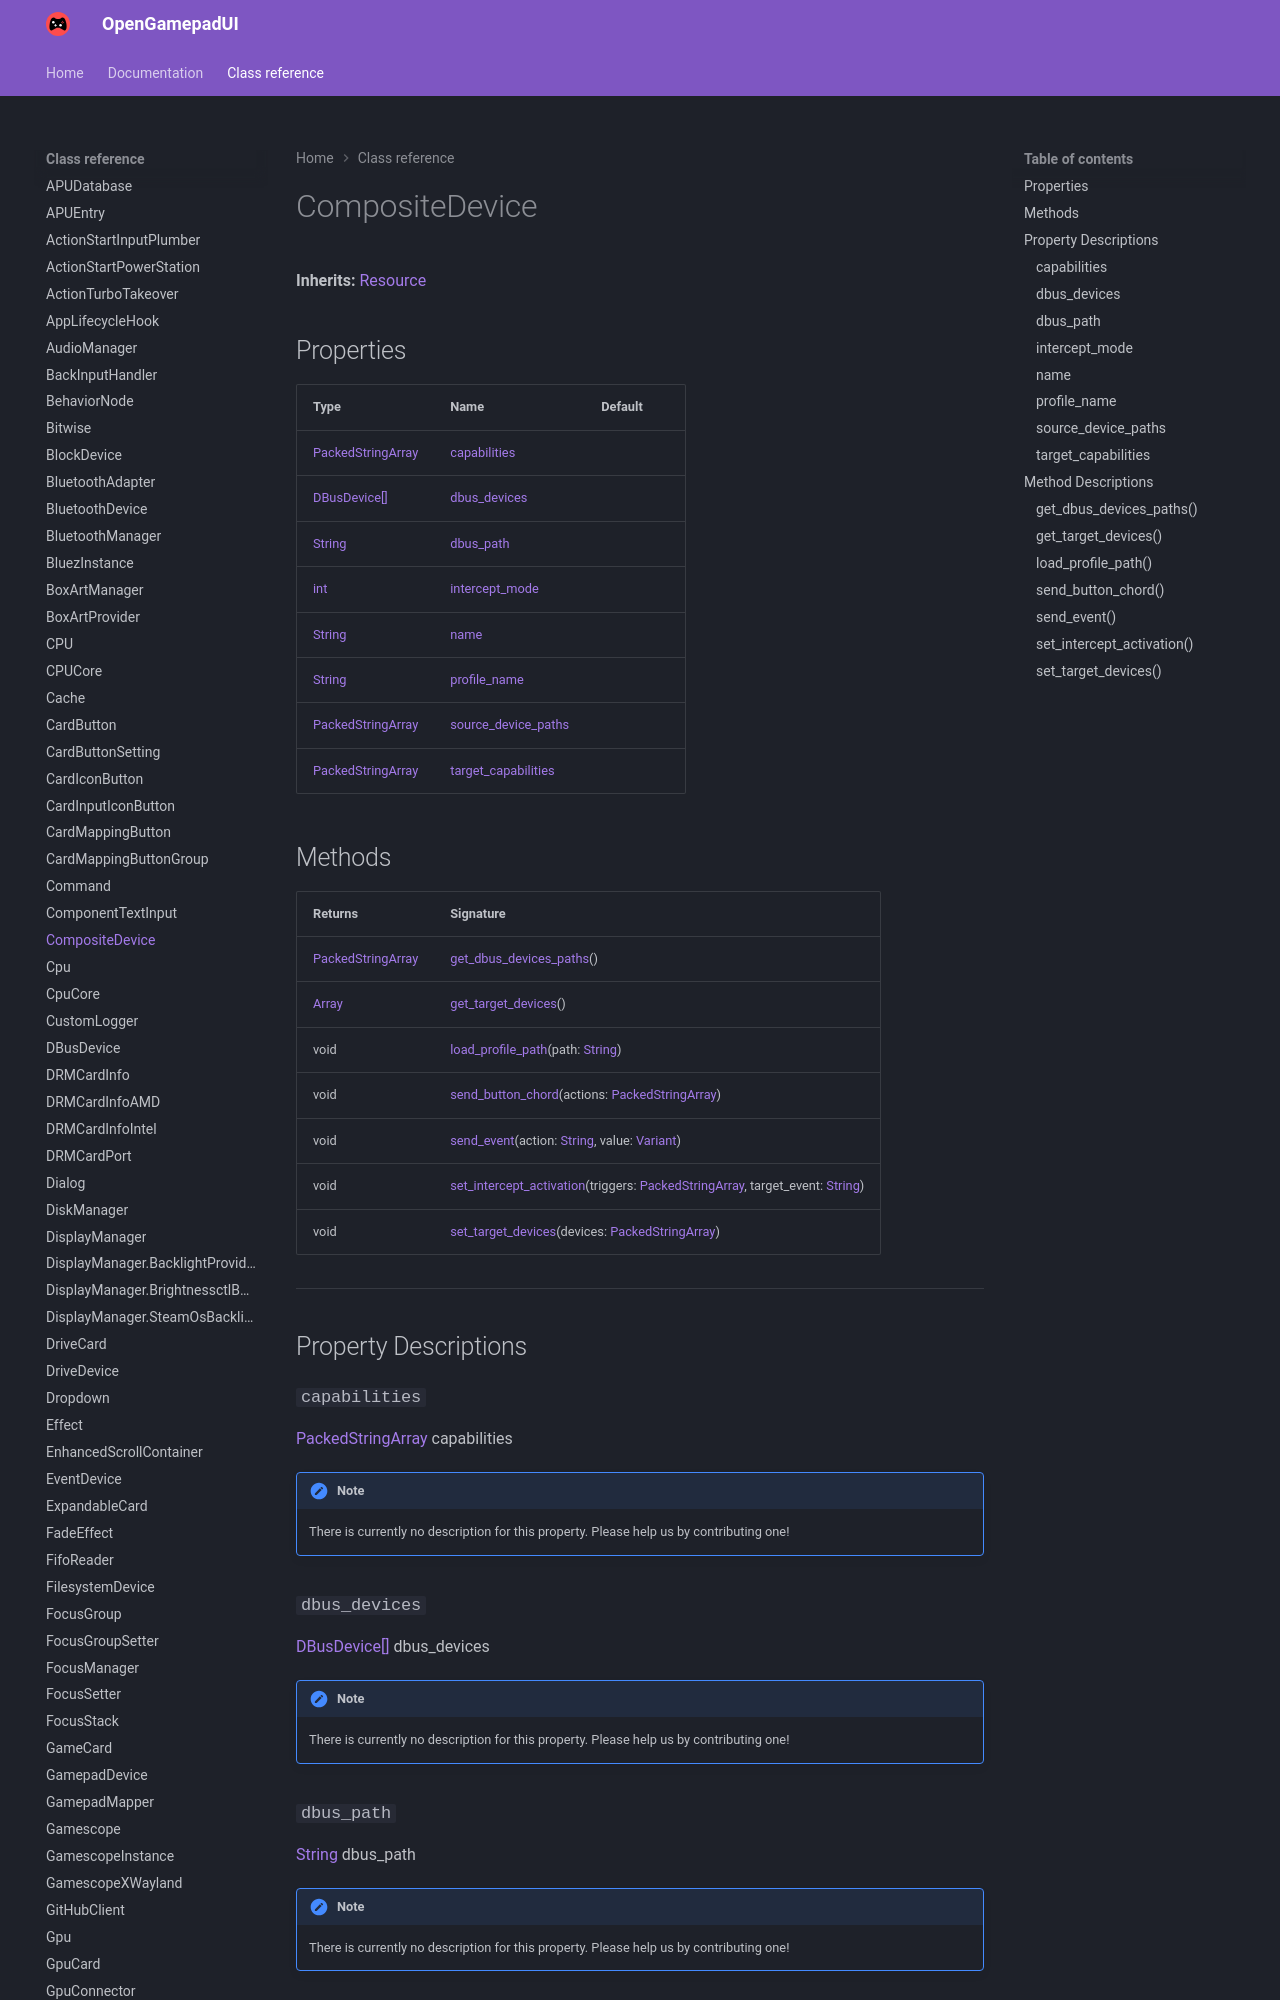

repository: ShadowBlip/OpenGamepadUI · page: class-reference/CompositeDevice/index.html · generator: mkdocs

# CompositeDevice

**Inherits:** [Resource](https://docs.godotengine.org/en/stable/classes/class_resource.html)


## Properties

| Type | Name | Default |
| ---- | ---- | ------- |
| [PackedStringArray](https://docs.godotengine.org/en/stable/classes/class_packedstringarray.html) | [capabilities](./#capabilities) |  |
| [DBusDevice[]](../DBusDevice) | [dbus_devices](./#dbus_devices) |  |
| [String](https://docs.godotengine.org/en/stable/classes/class_string.html) | [dbus_path](./#dbus_path) |  |
| [int](https://docs.godotengine.org/en/stable/classes/class_int.html) | [intercept_mode](./#intercept_mode) |  |
| [String](https://docs.godotengine.org/en/stable/classes/class_string.html) | [name](./#name) |  |
| [String](https://docs.godotengine.org/en/stable/classes/class_string.html) | [profile_name](./#profile_name) |  |
| [PackedStringArray](https://docs.godotengine.org/en/stable/classes/class_packedstringarray.html) | [source_device_paths](./#source_device_paths) |  |
| [PackedStringArray](https://docs.godotengine.org/en/stable/classes/class_packedstringarray.html) | [target_capabilities](./#target_capabilities) |  |
